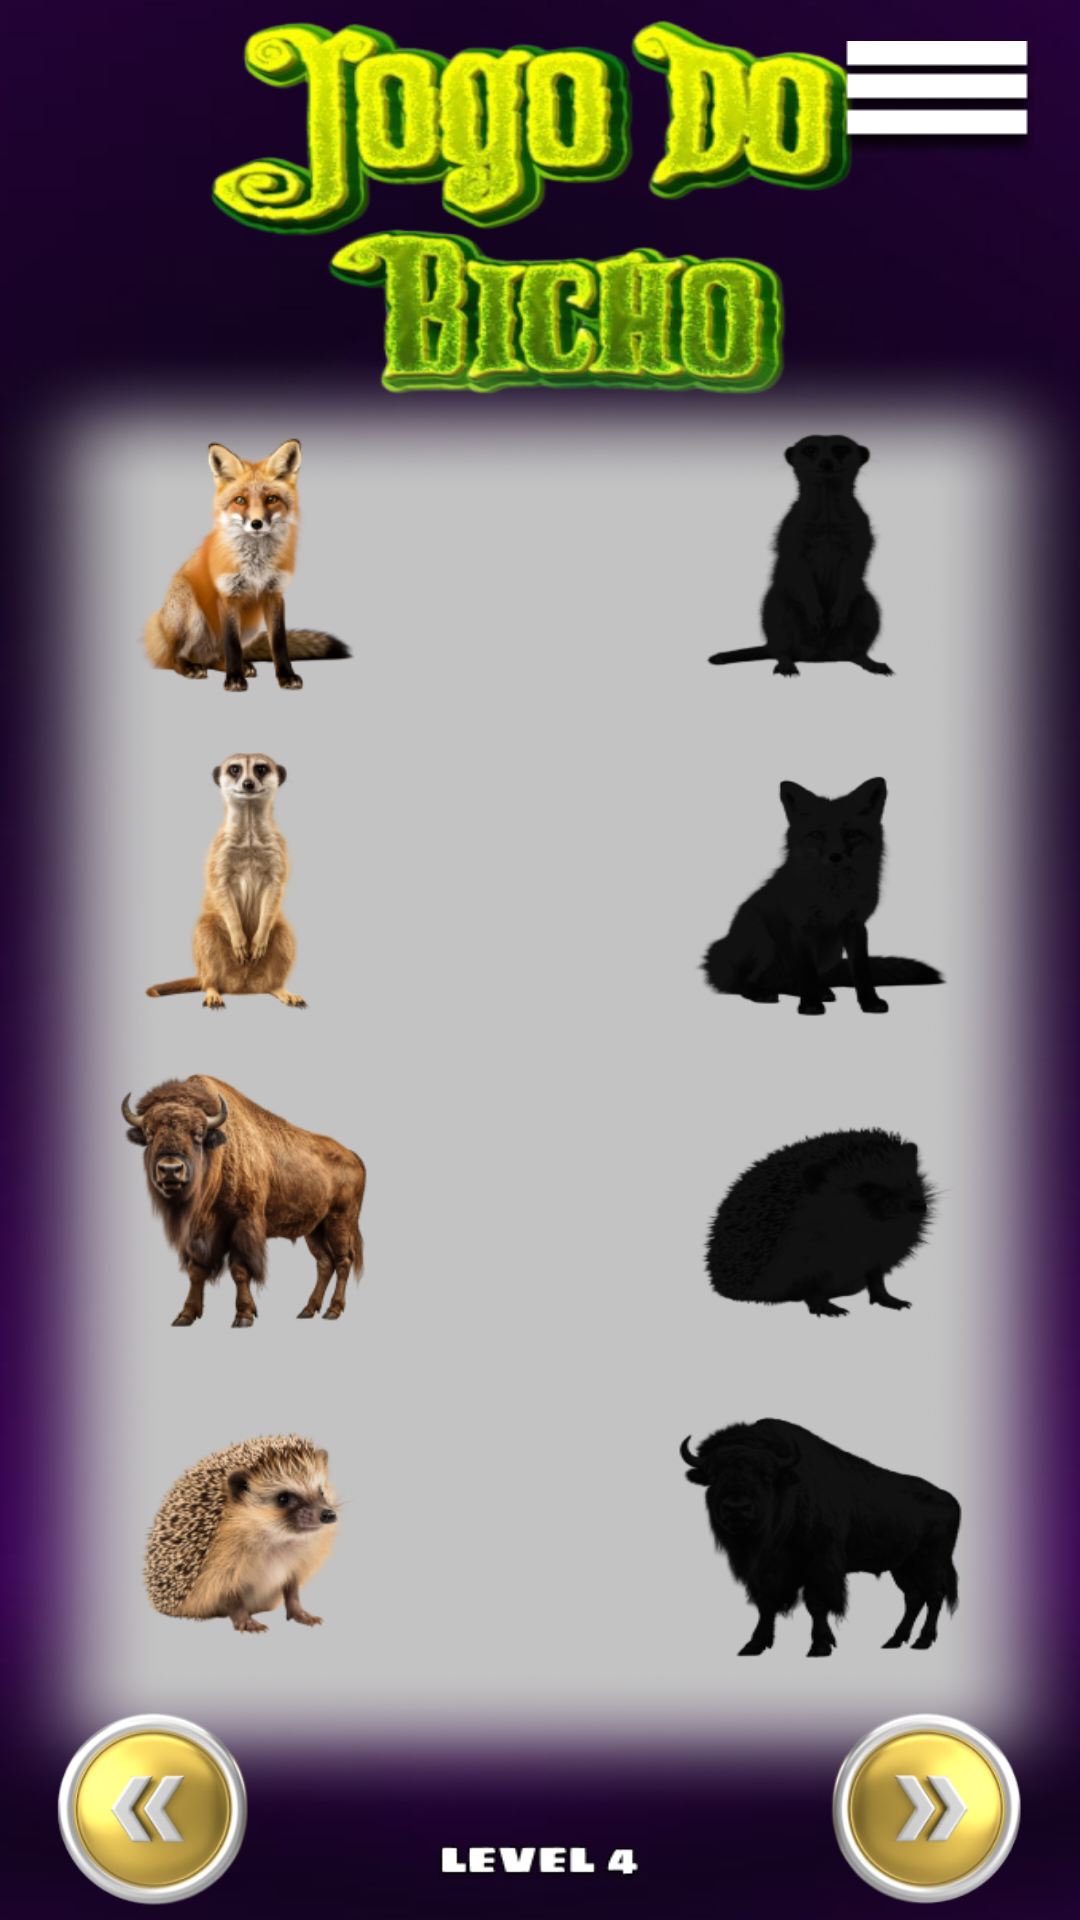

Reconstruct the res/layout file that produces this screen, plus the resources it refers to.
<!-- AndroidManifest.xml: application theme Theme.JogoDoBicho -->
<!-- res/layout/activity_level4.xml -->
<?xml version="1.0" encoding="utf-8"?>
<androidx.constraintlayout.widget.ConstraintLayout xmlns:android="http://schemas.android.com/apk/res/android"
    xmlns:app="http://schemas.android.com/apk/res-auto"
    xmlns:tools="http://schemas.android.com/tools"
    android:layout_width="match_parent"
    android:layout_height="match_parent"
    android:background="@drawable/lvl4"
    tools:context=".Level4">

    <FrameLayout
        android:id="@+id/zone44"
        android:layout_width="165dp"
        android:layout_height="128dp"
        android:background="#00ffffff"
        app:layout_constraintBottom_toBottomOf="parent"
        app:layout_constraintEnd_toEndOf="parent"
        app:layout_constraintHorizontal_bias="0.934"
        app:layout_constraintStart_toStartOf="parent"
        app:layout_constraintTop_toTopOf="parent"
        app:layout_constraintVertical_bias="0.87" />

    <FrameLayout
        android:id="@+id/zone24"
        android:layout_width="165dp"
        android:layout_height="128dp"
        android:background="#00ffffff"
        app:layout_constraintBottom_toBottomOf="parent"
        app:layout_constraintEnd_toEndOf="parent"
        app:layout_constraintHorizontal_bias="0.934"
        app:layout_constraintStart_toStartOf="parent"
        app:layout_constraintTop_toTopOf="parent"
        app:layout_constraintVertical_bias="0.446" />

    <FrameLayout
        android:id="@+id/zone34"
        android:layout_width="165dp"
        android:layout_height="128dp"
        android:background="#00ffffff"
        app:layout_constraintBottom_toBottomOf="parent"
        app:layout_constraintEnd_toEndOf="parent"
        app:layout_constraintHorizontal_bias="0.934"
        app:layout_constraintStart_toStartOf="parent"
        app:layout_constraintTop_toTopOf="parent"
        app:layout_constraintVertical_bias="0.658" />

    <FrameLayout
        android:id="@+id/zone14"
        android:layout_width="165dp"
        android:layout_height="128dp"
        android:background="#00ffffff"
        app:layout_constraintBottom_toBottomOf="parent"
        app:layout_constraintEnd_toEndOf="parent"
        app:layout_constraintHorizontal_bias="0.934"
        app:layout_constraintStart_toStartOf="parent"
        app:layout_constraintTop_toTopOf="parent"
        app:layout_constraintVertical_bias="0.233" />

    <ImageView
        android:id="@+id/image14"
        android:layout_width="105dp"
        android:layout_height="96dp"
        android:clickable="true"
        android:contentDescription="Image 1"
        android:longClickable="true"
        android:src="@drawable/surikat"
        app:layout_constraintBottom_toBottomOf="parent"
        app:layout_constraintEnd_toEndOf="parent"
        app:layout_constraintHorizontal_bias="0.114"
        app:layout_constraintHorizontal_chainStyle="packed"
        app:layout_constraintStart_toStartOf="parent"
        app:layout_constraintTop_toTopOf="parent"
        app:layout_constraintVertical_bias="0.451" />

    <ImageView
        android:id="@+id/image24"
        android:layout_width="105dp"
        android:layout_height="96dp"
        android:clickable="true"
        android:contentDescription="Image 2"
        android:longClickable="true"
        android:src="@drawable/lisa"
        app:layout_constraintBottom_toBottomOf="parent"
        app:layout_constraintEnd_toEndOf="parent"
        app:layout_constraintHorizontal_bias="0.114"
        app:layout_constraintStart_toStartOf="parent"
        app:layout_constraintTop_toTopOf="parent"
        app:layout_constraintVertical_bias="0.259" />

    <ImageView
        android:id="@+id/image34"
        android:layout_width="105dp"
        android:layout_height="96dp"
        android:clickable="true"
        android:contentDescription="Image 3"
        android:longClickable="true"
        android:src="@drawable/egik"
        app:layout_constraintBottom_toBottomOf="parent"
        app:layout_constraintEnd_toEndOf="parent"
        app:layout_constraintHorizontal_bias="0.114"
        app:layout_constraintStart_toStartOf="parent"
        app:layout_constraintTop_toTopOf="parent"
        app:layout_constraintVertical_bias="0.848" />

    <ImageView
        android:id="@+id/image44"
        android:layout_width="105dp"
        android:layout_height="96dp"
        android:clickable="true"
        android:contentDescription="Image 4"
        android:longClickable="true"
        android:src="@drawable/buivol"
        app:layout_constraintBottom_toBottomOf="parent"
        app:layout_constraintEnd_toEndOf="parent"
        app:layout_constraintHorizontal_bias="0.114"
        app:layout_constraintStart_toStartOf="parent"
        app:layout_constraintTop_toTopOf="parent"
        app:layout_constraintVertical_bias="0.647" />
    <ImageView
        android:id="@+id/back4"
        android:layout_width="wrap_content"
        android:layout_height="wrap_content"
        app:layout_constraintBottom_toBottomOf="parent"
        app:layout_constraintEnd_toEndOf="parent"
        app:layout_constraintHorizontal_bias="0.953"
        app:layout_constraintStart_toStartOf="parent"
        app:layout_constraintTop_toTopOf="parent"
        app:layout_constraintVertical_bias="0.023"
        app:srcCompat="@drawable/main_tap" />

    <ImageView
        android:id="@+id/pr4"
        android:layout_width="74dp"
        android:layout_height="68dp"
        app:layout_constraintBottom_toBottomOf="parent"
        app:layout_constraintEnd_toEndOf="parent"
        app:layout_constraintHorizontal_bias="0.047"
        app:layout_constraintStart_toStartOf="parent"
        app:layout_constraintTop_toTopOf="parent"
        app:layout_constraintVertical_bias="0.995"
        app:srcCompat="@drawable/back_tap" />

    <ImageView
        android:id="@+id/ne4"
        android:layout_width="74dp"
        android:layout_height="68dp"
        app:layout_constraintBottom_toBottomOf="parent"
        app:layout_constraintEnd_toEndOf="parent"
        app:layout_constraintHorizontal_bias="0.952"
        app:layout_constraintStart_toStartOf="parent"
        app:layout_constraintTop_toTopOf="parent"
        app:layout_constraintVertical_bias="0.995"
        app:srcCompat="@drawable/next_tap" />
</androidx.constraintlayout.widget.ConstraintLayout>
<!-- resources referenced by this layout -->
<resources>
  <!-- drawable back_tap: png bitmap (drawable, 35160 bytes) -->
  <!-- drawable buivol: png bitmap (drawable, 43297 bytes) -->
  <!-- drawable egik: png bitmap (drawable, 38685 bytes) -->
  <!-- drawable lisa: png bitmap (drawable, 33708 bytes) -->
  <!-- drawable lvl4: png bitmap (drawable, 505699 bytes) -->
  <!-- drawable main_tap: png bitmap (drawable, 1812 bytes) -->
  <!-- drawable next_tap: png bitmap (drawable, 35108 bytes) -->
  <!-- drawable surikat: png bitmap (drawable, 27238 bytes) -->
  <style name="Theme.JogoDoBicho" parent="Base.Theme.JogoDoBicho" />
  <style name="Base.Theme.JogoDoBicho" parent="Theme.Material3.DayNight.NoActionBar">
          
          
      </style>
</resources>
